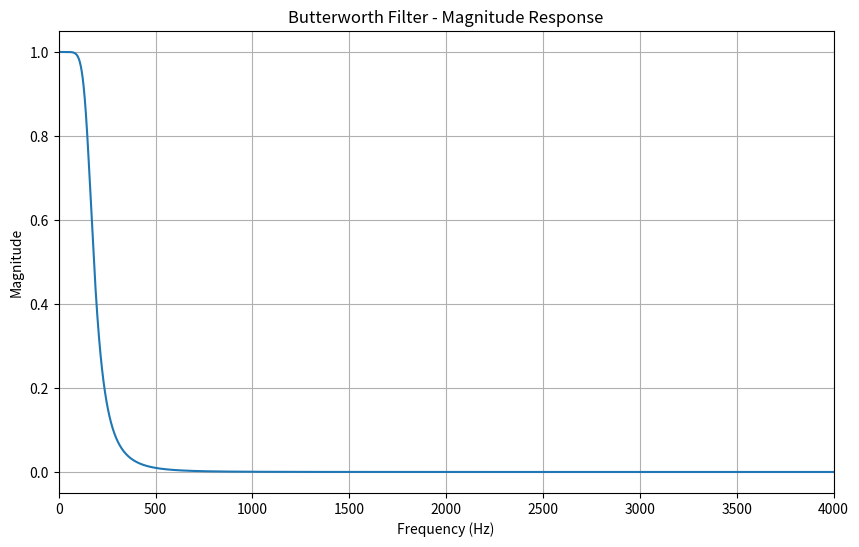
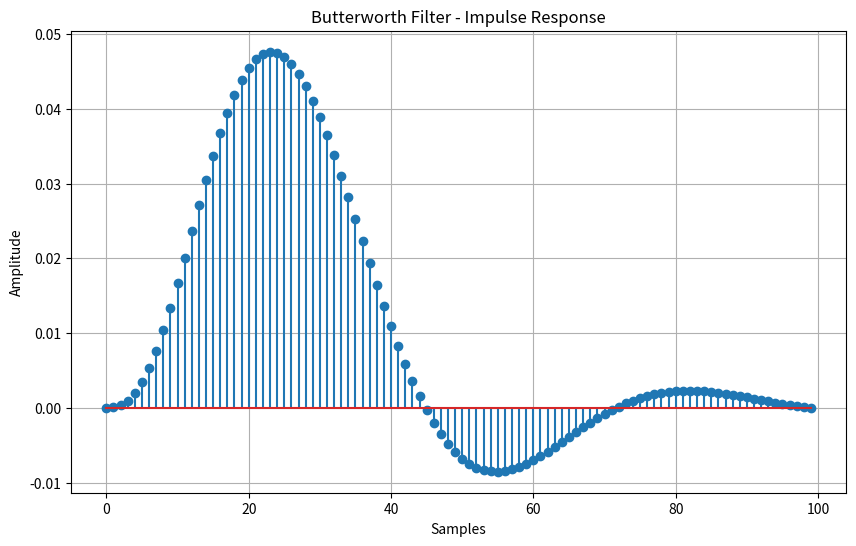
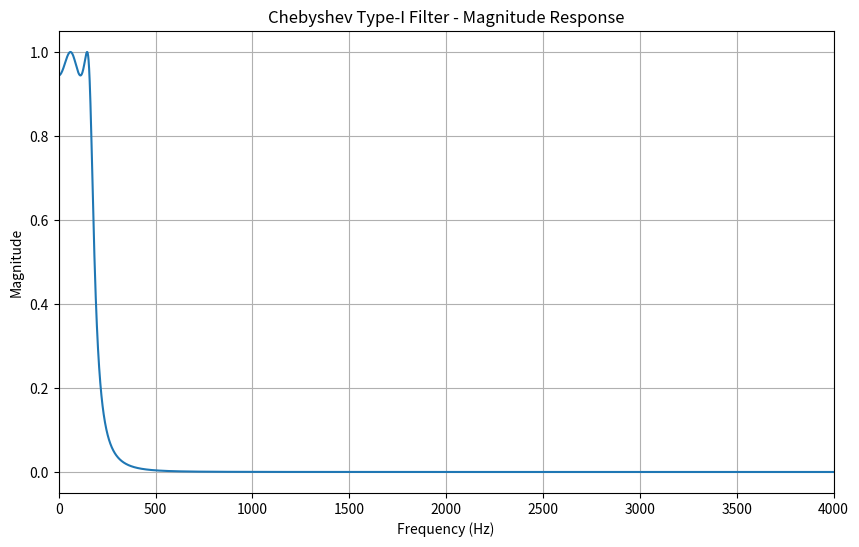
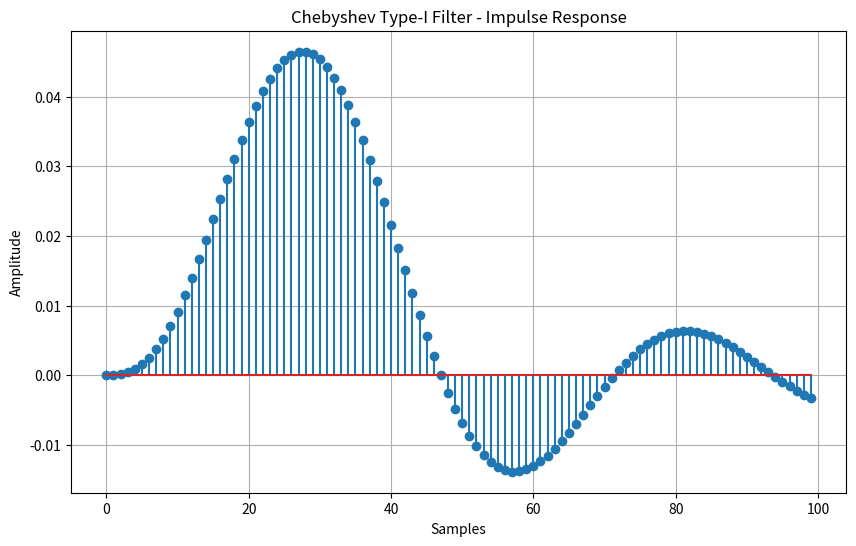
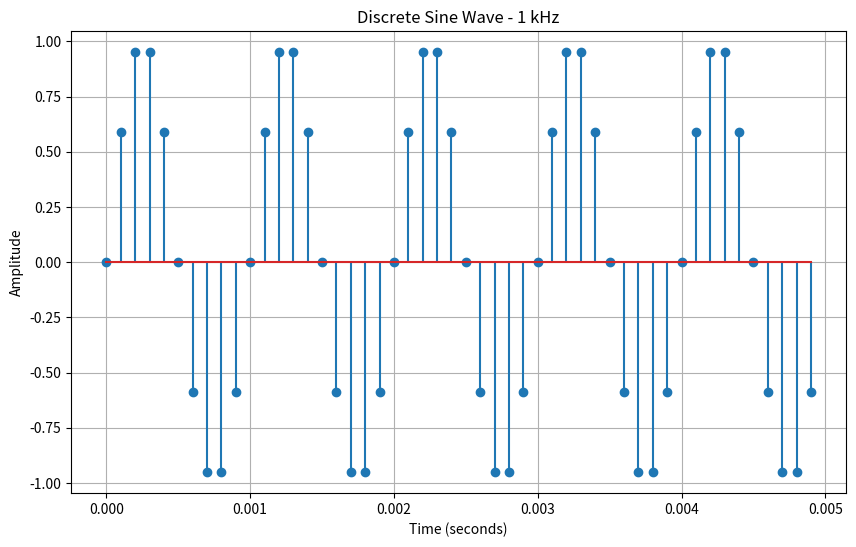
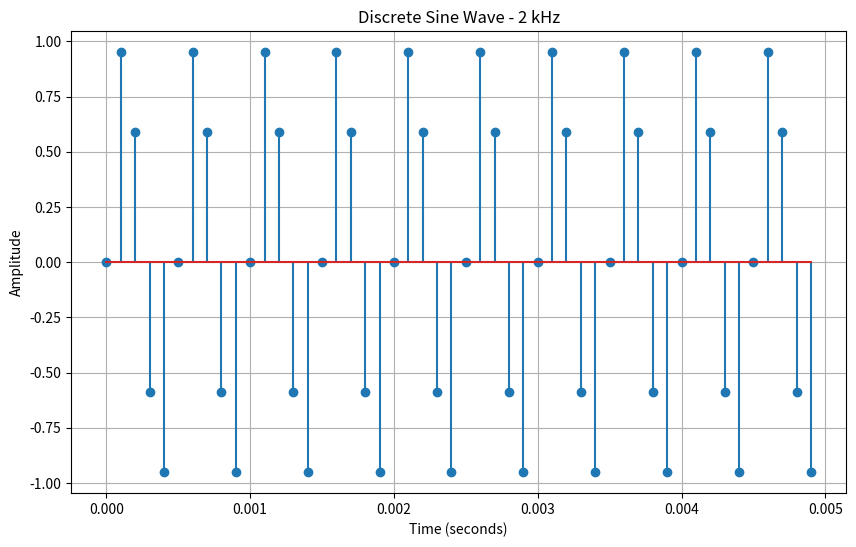
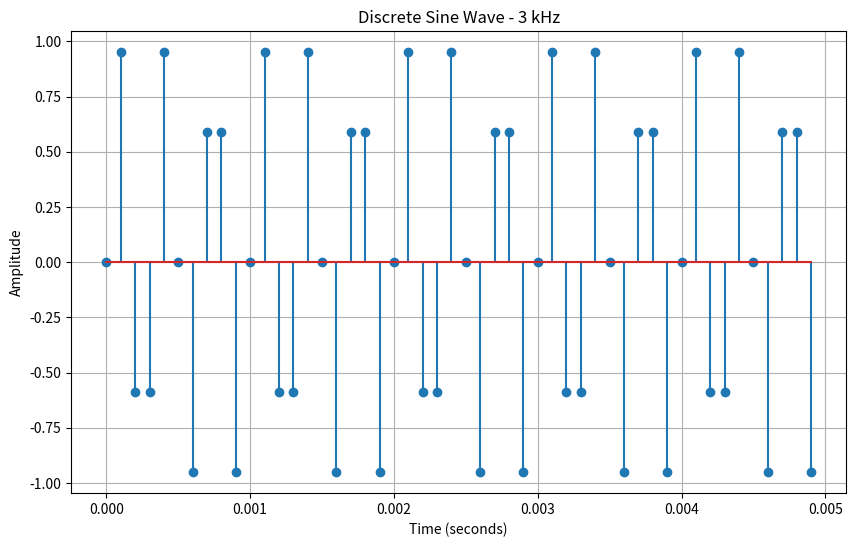
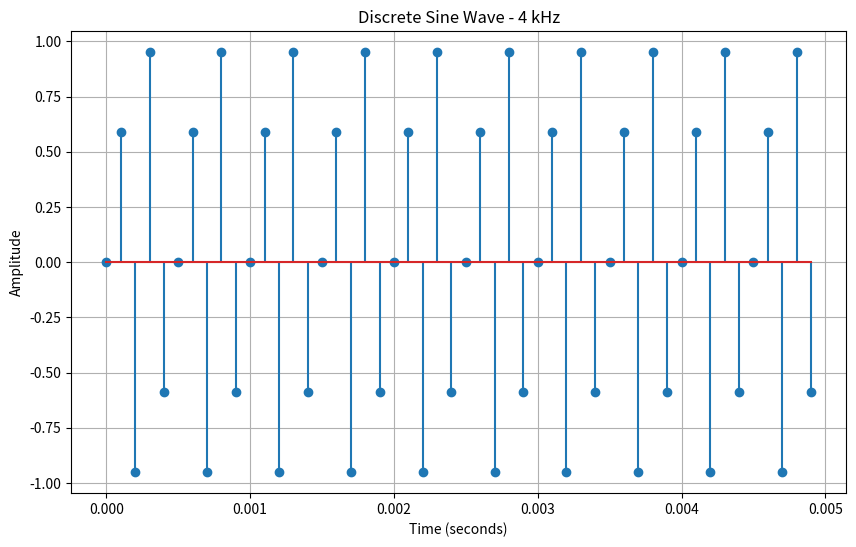
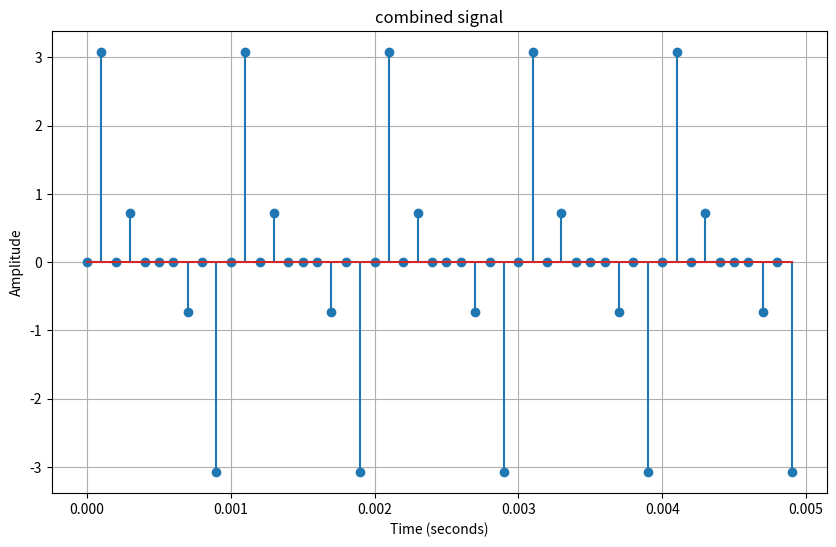
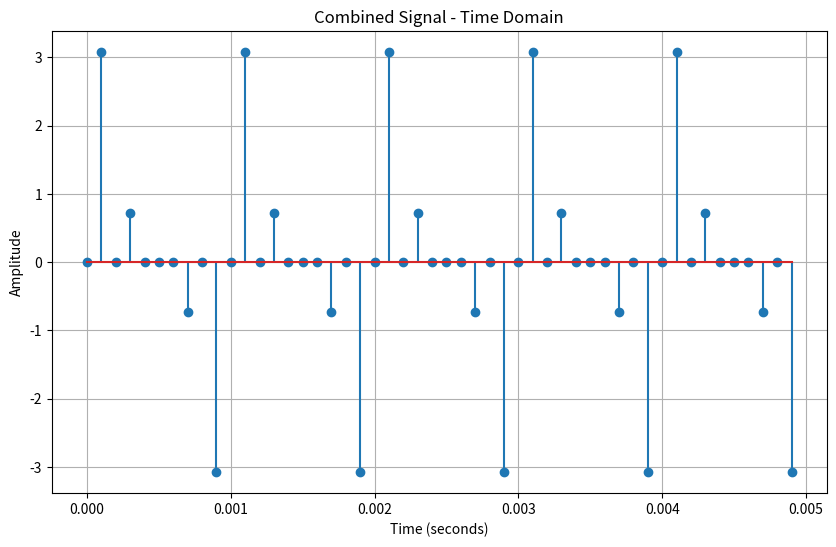
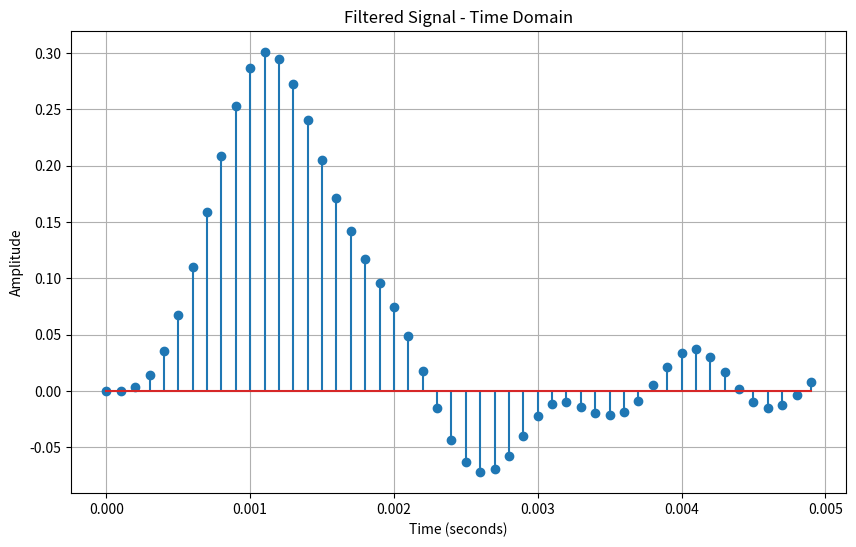
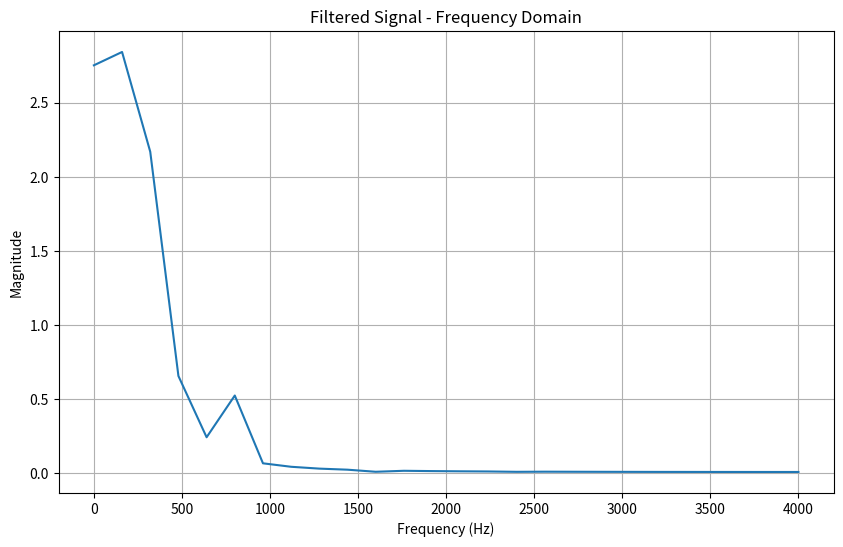
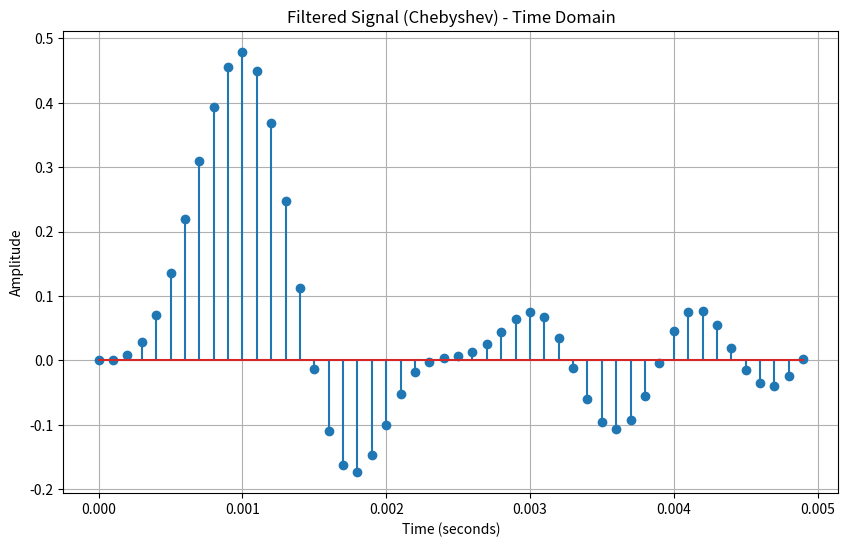
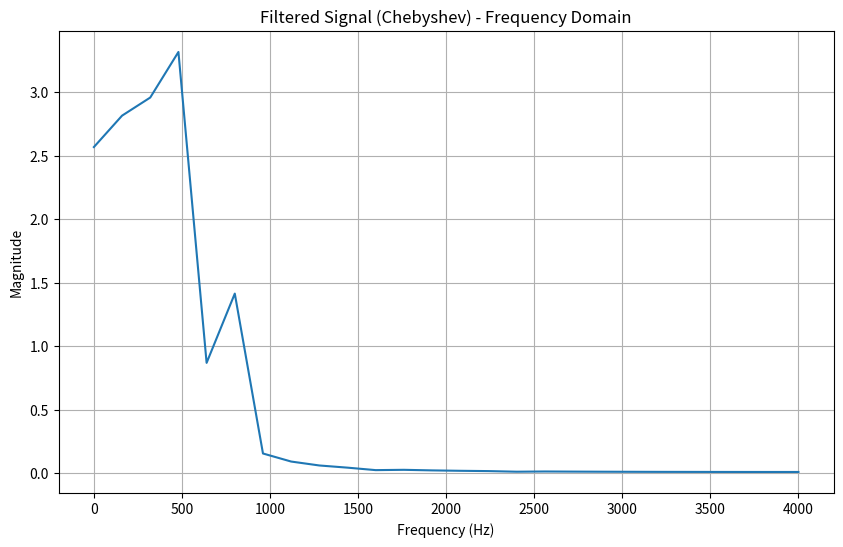

The matplotlib source for these figures, in order:
import numpy as np
import matplotlib.pyplot as plt
from scipy.signal import butter, bilinear, freqz, cheby1, lfilter
def design_butterworth_filter(filter_order, cutoff_frequency, sampling_frequency):
    analog_b, analog_a = butter(
        filter_order,
        cutoff_frequency,
        analog=True,
        btype='low'
    )
    digital_b, digital_a = bilinear(
        analog_b,
        analog_a,
        sampling_frequency
    )
    return digital_b, digital_a
def design_chebyshev_filter(
    filter_order,
    cutoff_frequency,
    sampling_frequency,
    ripple
):
    analog_b, analog_a = cheby1(
        filter_order,
        ripple,
        cutoff_frequency,
        analog=True,
        btype='low'
    )   
    # Perform bilinear transformation
    digital_b, digital_a = bilinear(
        analog_b,
        analog_a,
        sampling_frequency
    )
    return digital_b, digital_a
def plot_filter_response(digital_b, digital_a, sampling_frequency, filter_name):
    frequency, response = freqz(
        digital_b,
        digital_a,
        fs=sampling_frequency,
        worN=4096
    )
    magnitude = np.abs(response)
    plt.figure(figsize=(10, 6))
    plt.plot(frequency, magnitude)
    plt.title(filter_name + " - Magnitude Response")
    plt.xlabel("Frequency (Hz)")
    plt.ylabel("Magnitude")
    plt.grid(True)
    plt.xlim(0, sampling_frequency / 2)
    plt.show()
    impulse = np.zeros(100)
    impulse[0] = 1
    impulse_response = lfilter(
        digital_b,
        digital_a,
        impulse
    )
    plt.figure(figsize=(10, 6))
    plt.stem(
        range(len(impulse_response)),
        impulse_response
    )
    plt.title(filter_name + " - Impulse Response")
    plt.xlabel("Samples")
    plt.ylabel("Amplitude")
    plt.grid(True)
    plt.show()
filter_order = 4
cutoff_frequency = 1000
sampling_frequency = 8000
ripple = 0.5
digital_b, digital_a = design_butterworth_filter(
    filter_order,
    cutoff_frequency,
    sampling_frequency
)
print("\n======================================")
print("BUTTERWORTH FILTER")
print("======================================")
print("Numerator coefficients (b):")
print(digital_b)
print("\nDenominator coefficients (a):")
print(digital_a)
plot_filter_response(
    digital_b,
    digital_a,
    sampling_frequency,
    "Butterworth Filter"
)
digital_b, digital_a = design_chebyshev_filter(
    filter_order,
    cutoff_frequency,
    sampling_frequency,
    ripple
)
print("\n======================================")
print("CHEBYSHEV TYPE-I FILTER")
print("======================================")
print("Numerator coefficients (b):")
print(digital_b)
print("\nDenominator coefficients (a):")
print(digital_a)
plot_filter_response(
    digital_b,
    digital_a,
    sampling_frequency,
    "Chebyshev Type-I Filter"
)
filter_path = "filter_coefficients.txt"
np.savetxt(
    filter_path,
    np.vstack((digital_b, digital_a)),
    delimiter=","
)
print("\nFilter coefficients saved at:", filter_path)   
        #generate a discrete sine wave of 1KHz,2Khz,3Khz and 4Khz plot all these
fs = 10000  # 10 kHz
duration = 0.005  
n = np.arange(0, duration, 1 / fs)
f1 = 1000   # 1 kHz
f2 = 2000   # 2 kHz
f3 = 3000   # 3 kHz
f4 = 4000   # 4 kHz
x1 = np.sin(2 * np.pi * f1 * n)
x2 = np.sin(2 * np.pi * f2 * n)
x3 = np.sin(2 * np.pi * f3 * n)
x4 = np.sin(2 * np.pi * f4 * n)
plt.figure(figsize=(10, 6))
plt.stem(n, x1)
plt.title("Discrete Sine Wave - 1 kHz")
plt.xlabel("Time (seconds)")
plt.ylabel("Amplitude")
plt.grid(True)
plt.show()
plt.figure(figsize=(10, 6))
plt.stem(n, x2)
plt.title("Discrete Sine Wave - 2 kHz")
plt.xlabel("Time (seconds)")
plt.ylabel("Amplitude")
plt.grid(True)
plt.show()
plt.figure(figsize=(10, 6))
plt.stem(n, x3)
plt.title("Discrete Sine Wave - 3 kHz")
plt.xlabel("Time (seconds)")
plt.ylabel("Amplitude")
plt.grid(True)
plt.show()
plt.figure(figsize=(10, 6))
plt.stem(n, x4)
plt.title("Discrete Sine Wave - 4 kHz")
plt.xlabel("Time (seconds)")
plt.ylabel("Amplitude")
plt.grid(True)
plt.show()
# add all these four signal and plot it in time as well as in frequency domain
combined_signal = x1 + x2 + x3 + x4
plt.figure(figsize=(10, 6))
plt.stem(n, combined_signal)
plt.title("combined signal")
plt.xlabel("Time (seconds)")
plt.ylabel("Amplitude")
plt.grid(True)
plt.show()
#frequency domain plot of combined signal
fs=10000
n = np.arange(0, duration, 1 / fs)
duration = 0.005
plt.figure(figsize=(10, 6))
plt.stem(n, combined_signal)
plt.title("Combined Signal - Time Domain")
plt.xlabel("Time (seconds)")
plt.ylabel("Amplitude")
plt.grid(True)
plt.show()
#pass through butterworth filter having cutoff frequency of 2KHz and plot the output in time as well as in frequency domain
cutoff_frequency = 2000  # 2 kHz
filter_order = 4
digital_b, digital_a = design_butterworth_filter(
    filter_order,
    cutoff_frequency,
    sampling_frequency
)
filtered_signal = lfilter(digital_b, digital_a, combined_signal)
# Plot filtered signal in time domain
plt.figure(figsize=(10, 6))
plt.stem(n, filtered_signal)
plt.title("Filtered Signal - Time Domain")
plt.xlabel("Time (seconds)")
plt.ylabel("Amplitude")
plt.grid(True)
plt.show()
# Plot filtered signal in frequency domain
filtered_fft = np.fft.rfft(filtered_signal)
positive_frequency = np.fft.rfftfreq(len(filtered_signal), d=1 / sampling_frequency)
plt.figure(figsize=(10, 6))
plt.plot(positive_frequency, np.abs(filtered_fft))
plt.title("Filtered Signal - Frequency Domain")
plt.xlabel("Frequency (Hz)")
plt.ylabel("Magnitude")
plt.grid(True)
plt.show()
#pass through chebyshev filter having cutoff frequency of 2KHz and plot the output in time as well as in frequency domain
cutoff_frequency = 3000  # 3 kHz
filter_order = 4
digital_b, digital_a = design_chebyshev_filter(
    filter_order,
    cutoff_frequency,
    sampling_frequency,
    ripple
)
filtered_signal_chebyshev = lfilter(digital_b, digital_a, combined_signal)
# Plot filtered signal in time domain
plt.figure(figsize=(10, 6))
plt.stem(n, filtered_signal_chebyshev)
plt.title("Filtered Signal (Chebyshev) - Time Domain")
plt.xlabel("Time (seconds)")
plt.ylabel("Amplitude")
plt.grid(True)
plt.show()
# Plot filtered signal in frequency domain
filtered_fft_chebyshev = np.fft.rfft(filtered_signal_chebyshev)
positive_frequency_chebyshev = np.fft.rfftfreq(len(filtered_signal_chebyshev), d=1 / sampling_frequency)
plt.figure(figsize=(10, 6))
plt.plot(positive_frequency_chebyshev, np.abs(filtered_fft_chebyshev))
plt.title("Filtered Signal (Chebyshev) - Frequency Domain")
plt.xlabel("Frequency (Hz)")
plt.ylabel("Magnitude")
plt.grid(True)
plt.show()
